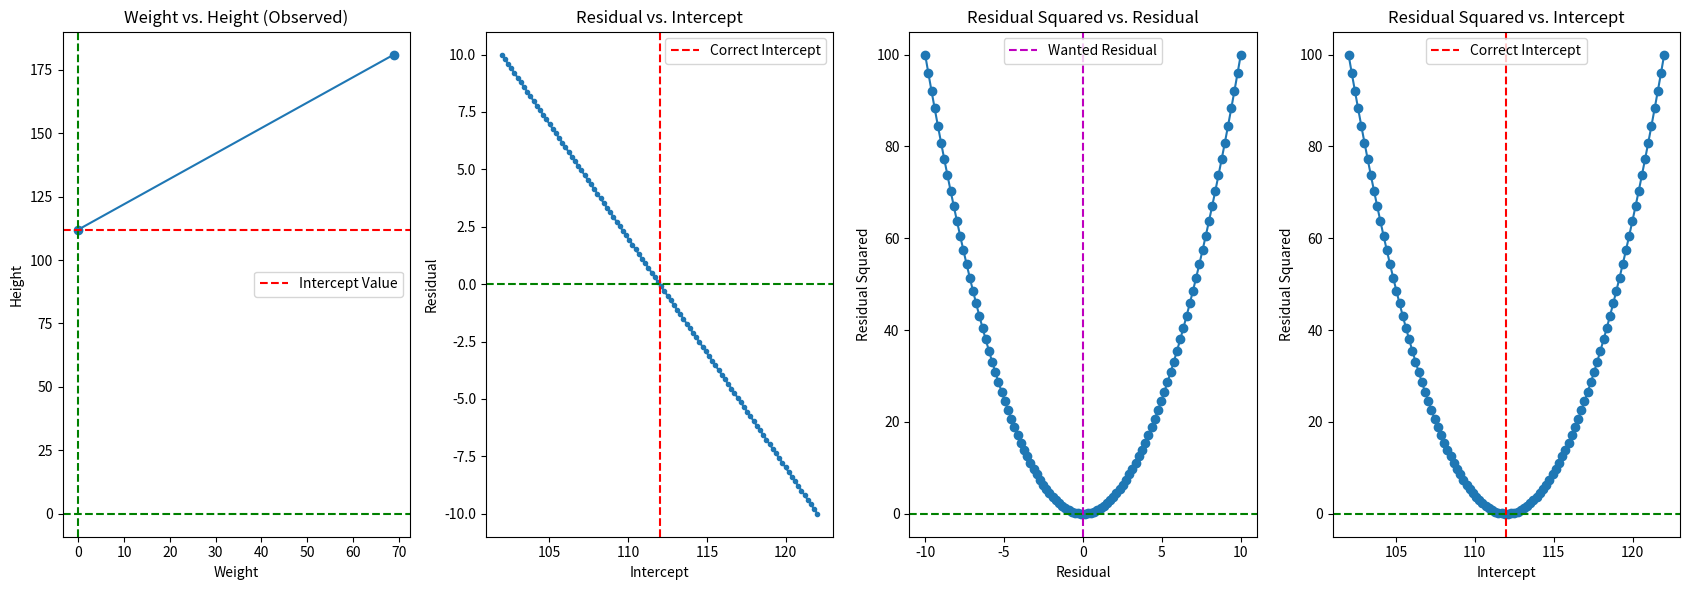

Write the Python code that produced this figure.
import numpy as np
import matplotlib.pyplot as plt

slope = 1
observed_height = 181
observed_weight = 69
graphWeight = [0, observed_weight]
datasetNum = 10

def _predicted_height(intercept, weight):
    return intercept + (slope * weight)

def residual(n, weight_val):
    return observed_height - _predicted_height(n, weight_val)

def residualSquared(n, weight_val):
    return residual(n, weight_val)**2

# dResidual**2 / dIntercept = (dResidual**2 / dResidual) * (dResidual / dIntercept)
# dResidual**2 / dIntercept = (Residual * 2) * (dResidual / dIntercept)

# Residual = Observed - (Intercept + (Weight * Slope))
# Residual = Observed - Intercept - (Weight * Slope)

# dIntercept = 1
# -dIntercept = -1

# dResidual / dIntercept = 0 + (-1) + 0
# dResidual / dIntercept = -1 = Slope of Residual vs. Intercept

# dResidual**2 / dIntercept = (Residual * 2) * (-1)
# dResidual**2 / dIntercept = -2 * Residual 
# dResidual**2 / dIntercept = -2 * (Observed - Intercept - (Weight * Slope)) ------ for this to be 0 to get the observed height...

# dResidual**2 / dIntercept = -2 * (Observed = 181 - Intercept? - (69 * 1)) = 0
# dResidual**2 / dIntercept = -2 * (112 - Intercept) = 0
# Intercept = 112

#Using the formulas...
def findWantedIntercept(observedHeight, observedWeight):
    wantedIntercept = observedHeight - (slope * observedWeight)
    return wantedIntercept

correct_intercept = findWantedIntercept(observed_height, observed_weight)
graphHeight = [correct_intercept, observed_height]

# Generate around 100 intercept values centered around the correct intercept
intercept_range = np.linspace(correct_intercept - 10, correct_intercept + 10, 100)

residuals = []
residuals_squared = []

for intercept in intercept_range:
    res = residual(intercept, observed_weight)
    res_squared = residualSquared(intercept, observed_weight)
    
    residuals.append(res)
    residuals_squared.append(res_squared)


# Create a figure with 3 subplots in a row
fig, axs = plt.subplots(1, 4, figsize=(17, 6))

# Set window title
fig.canvas.manager.set_window_title('Analysis of The Chain Rule: Residual Sum of Squares ')

# Plot Height vs. Weight according to correct_intercept
axs[0].plot(graphWeight, graphHeight, marker='o')
axs[0].set_title('Weight vs. Height (Observed)')
axs[0].set_xlabel('Weight')
axs[0].set_ylabel('Height')
axs[0].axhline(y=correct_intercept, color='r', linestyle='--', label = "Intercept Value")
axs[0].axhline(y=0.0, color='g', linestyle='--')
axs[0].axvline(x=0.0, color='g', linestyle='--')
axs[0].legend()

# Plot Residual vs. Intercept
axs[1].plot(intercept_range, residuals, marker='.')
axs[1].set_title('Residual vs. Intercept')
axs[1].set_xlabel('Intercept')
axs[1].set_ylabel('Residual')
axs[1].axhline(y=0.0, color='g', linestyle='--')
axs[1].axvline(x=correct_intercept, color='r', linestyle='--', label='Correct Intercept')
axs[1].legend()

# Plot Residual Squared vs. Intercept
axs[2].plot(residuals, residuals_squared, marker='o')
axs[2].set_title('Residual Squared vs. Residual')
axs[2].set_xlabel('Residual')
axs[2].set_ylabel('Residual Squared')
axs[2].axhline(y=0.0, color='g', linestyle='--')
axs[2].axvline(x=0.0, color='m', linestyle='--', label='Wanted Residual')
axs[2].legend()

# Plot Residual Squared vs. Intercept
axs[3].plot(intercept_range, residuals_squared, marker='o')
axs[3].set_title('Residual Squared vs. Intercept')
axs[3].set_xlabel('Intercept')
axs[3].set_ylabel('Residual Squared')
axs[3].axhline(y=0.0, color='g', linestyle='--')
axs[3].axvline(x=correct_intercept, color='r', linestyle='--', label='Correct Intercept')
axs[3].legend()


# Adjust layout
plt.tight_layout()
plt.show()
